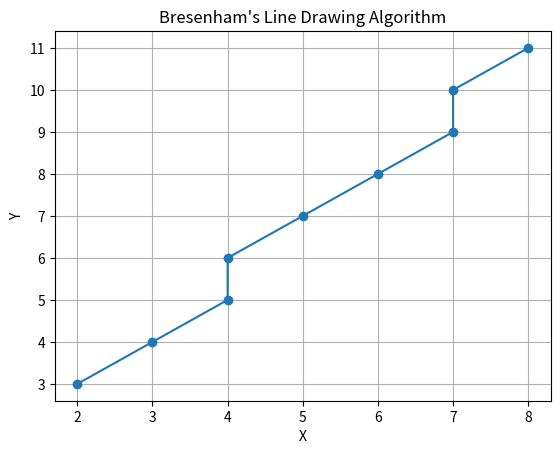

Here is the Python script that generated this plot:
import matplotlib.pyplot as plt


def draw_line(x1, y1, x2, y2):
    points = []
    direction_steps = [(x1,x2)]  # List to store the direction of each step
    dx = abs(x2 - x1)
    dy = abs(y2 - y1)
    slope = dy > dx
    if slope:
        x1, y1 = y1, x1
        x2, y2 = y2, x2
        dx, dy = dy, dx
    if x1 > x2:
        x1, x2 = x2, x1
        y1, y2 = y2, y1
    y = y1
    y_step = 1 if y1 < y2 else -1
    D = 2 * dy - dx
    for x in range(x1, x2 + 1):
        if slope:
            points.append((y, x))
        else:
            points.append((x, y))
        # Track the direction based on y change
        if D >= 0:
            direction_steps.append("NE")
            y += y_step
            D -= 2 * dx
        else:
            direction_steps.append("E")
        D += 2 * dy
    return points, direction_steps


# Example usage
x1, y1 = 2, 3
x2, y2 = 8, 11

points, directions = draw_line(x1, y1, x2, y2)

x_values, y_values = zip(*points)

# Plotting the line
plt.plot(x_values, y_values, marker='o')
plt.title("Bresenham's Line Drawing Algorithm")
plt.xlabel("X")
plt.ylabel("Y")
plt.grid(True)
for point, direction in zip(points[1:], directions[1:]):
    print(f"Point: {point} - Direction: {direction}")


plt.show()
